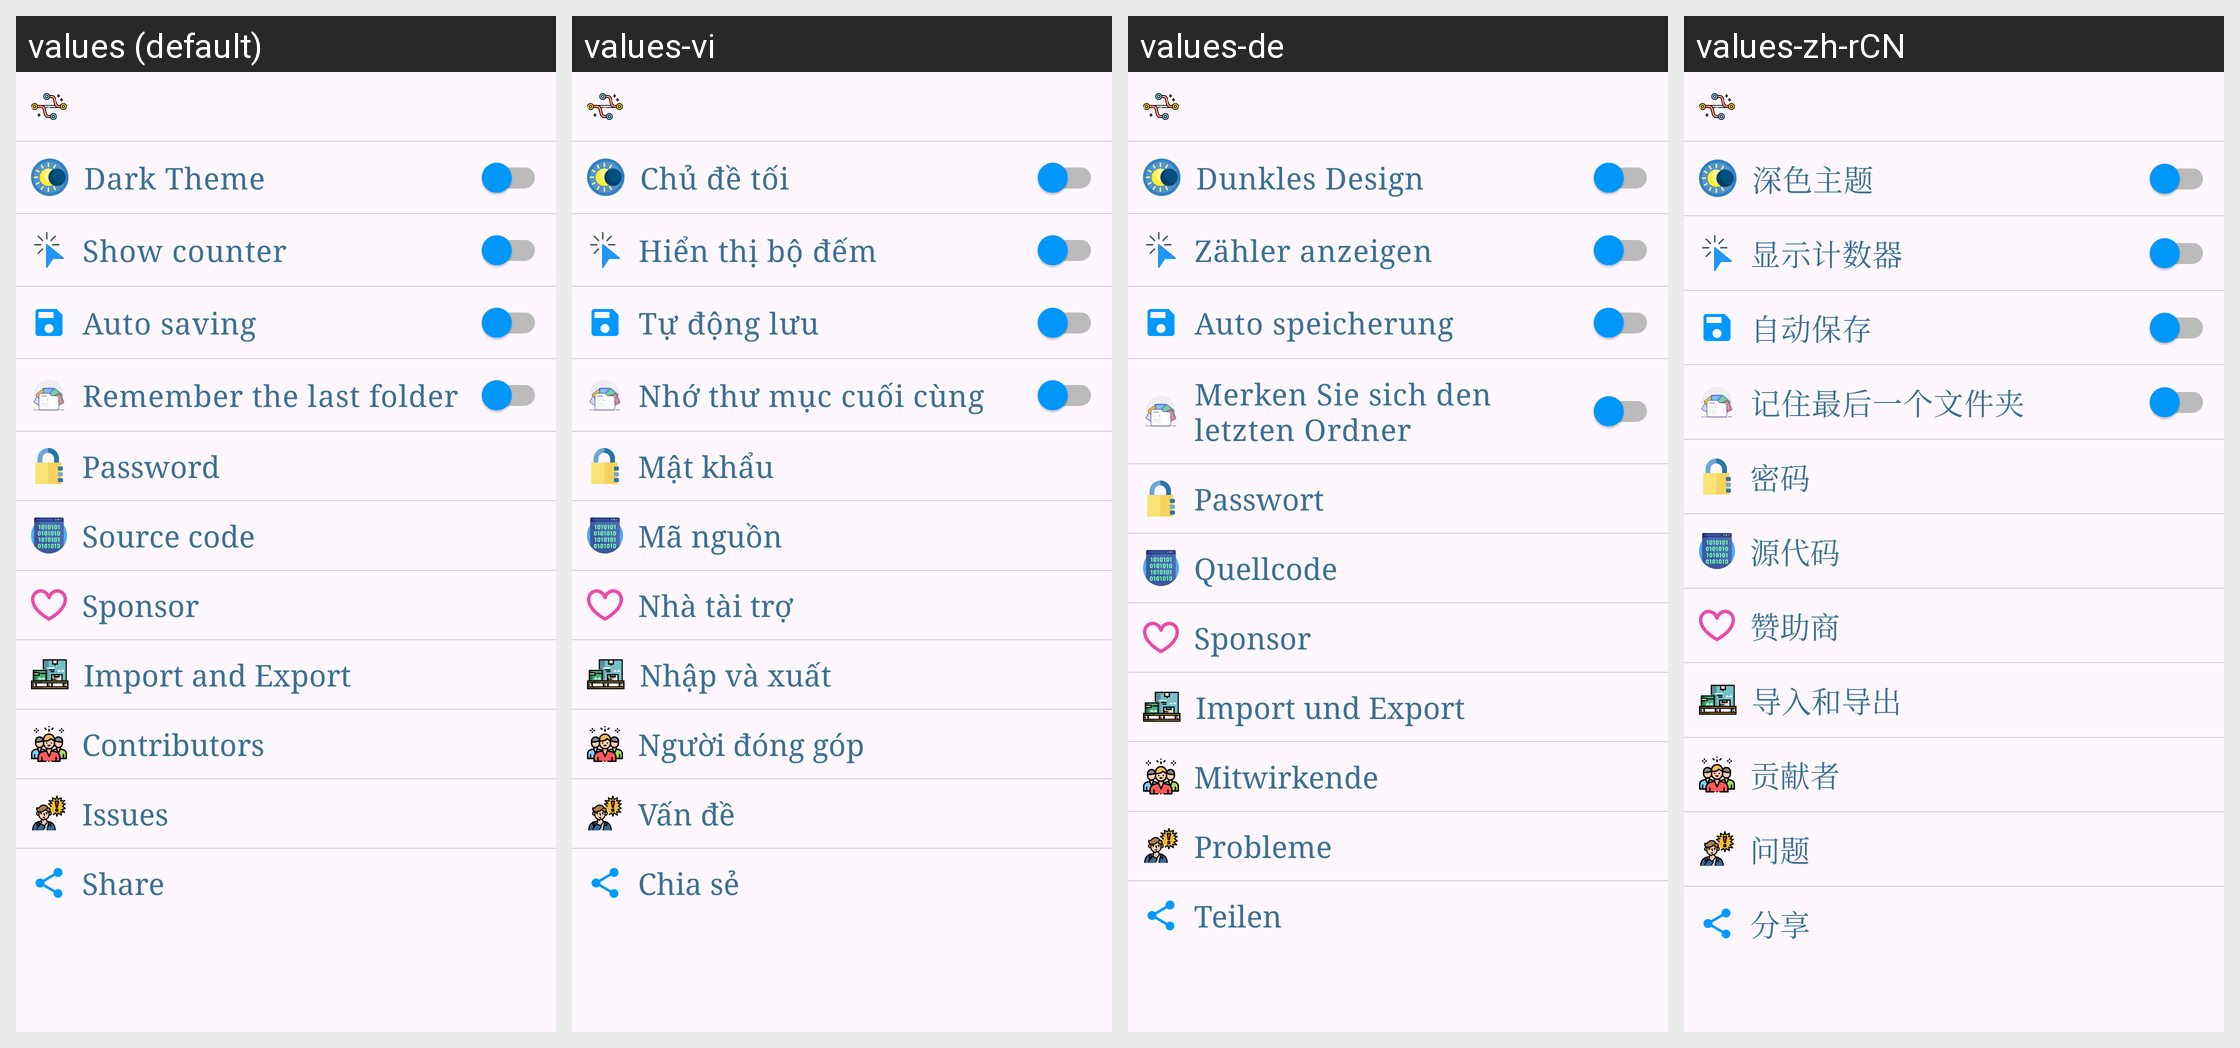

For this localized Android screen grid, give each drawn string resource with its value in every locale shown.
Android screen res/layout/fragment_setting.xml rendered under 4 locales, left to right: values (default), values-vi, values-de, values-zh-rCN. Device: Nexus 5 (rendered at 1080×1920; each locale shown at half size, 540×960, under a caption strip naming it); theme Theme.LinkHub.
Other locales in the repository, not shown: values-ar, values-pt-rBR, values-ru, values-vn.
Strings drawn on this screen, with the default value and each locale's value (text and hints the layout hard-codes, and strings that could not be matched under every locale, appear in the picture but are not listed):

dark_theme
  values: Dark Theme
  values-vi: Chủ đề tối
  values-de: Dunkles Design
  values-zh-rCN: 深色主题

show_counter
  values: Show counter
  values-vi: Hiển thị bộ đếm
  values-de: Zähler anzeigen
  values-zh-rCN: 显示计数器

auto_saving
  values: Auto saving
  values-vi: Tự động lưu
  values-de: Auto speicherung
  values-zh-rCN: 自动保存

default_folder
  values: Remember the last folder
  values-vi: Nhớ thư mục cuối cùng
  values-de: Merken Sie sich den letzten Ordner
  values-zh-rCN: 记住最后一个文件夹

password
  values: Password
  values-vi: Mật khẩu
  values-de: Passwort
  values-zh-rCN: 密码

source_code
  values: Source code
  values-vi: Mã nguồn
  values-de: Quellcode
  values-zh-rCN: 源代码

sponsor
  values: Sponsor
  values-vi: Nhà tài trợ
  values-de: Sponsor
  values-zh-rCN: 赞助商

import_export
  values: Import and Export
  values-vi: Nhập và xuất
  values-de: Import und Export
  values-zh-rCN: 导入和导出

contributors
  values: Contributors
  values-vi: Người đóng góp
  values-de: Mitwirkende
  values-zh-rCN: 贡献者

issues
  values: Issues
  values-vi: Vấn đề
  values-de: Probleme
  values-zh-rCN: 问题

share
  values: Share
  values-vi: Chia sẻ
  values-de: Teilen
  values-zh-rCN: 分享
